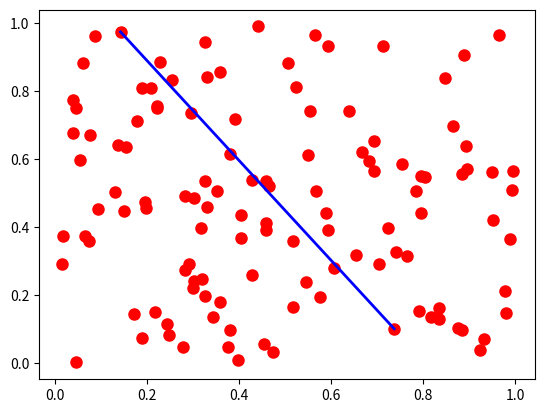

Generate this figure with matplotlib:
!pip3 install qutip==4.7.3 qutip-qip==0.3.0 numpy==1.25.2 scipy==1.11.2 matplotlib==3.5.2 jupytext==1.13.8 black==22.3.0 flake8==4.0.1 nbqa==1.3.1 isort==5.10.1

import matplotlib.pyplot as plt
import numpy as np
from scipy.special import factorial

10 + 5

10 - 157

4 / 3

(50 - 4) * 10 / 5

4**4

4**4.0

7 + 0.000000000000001

7 + 0.0000000000000001

0.1 + 0.2

np.exp(2.34)

np.sqrt(5)

np.sinc(0.5)

radius = 5
area = np.pi * radius**2
area

x = 10
x = (x**2 + 25) / 10
x

_freq = 8
Oscillator_Energy = 10
_freq * Oscillator_Energy

speed_of_light = 2.9979 * 10**8
spring_constant = np.sqrt(2 / 5)

"Hello Class"

"How was Hwajung's birthday party?"

a = "I like "  # There is a blank space at the end of this string.
b = "chicken and HOF"
a + b

temp = 23
text = "The temperature right now is"
print(text, temp)

shopping_list = ["eggs", "bread", "milk", "bananas"]

shopping_list[2]

shopping_list[0]

shopping_list[-1]

shopping_list[-2]

len(shopping_list)

shopping_list.append("apples")
shopping_list

shopping_list.remove("bread")
shopping_list

various_things = [1, "hello", -1.234, [-1, -2, -3]]
various_things

various_things[0]

various_things[-1]

various_things[3][1]

items = [
    "four calling birds",
    "three french hens",
    "two turtle doves",
    "a partridge in a pear tree",
]
for thing in items:
    print(thing)

for variable in items:
    print(variable)

for variable in items:
    print("My true love gave to me", variable)

shopping_list = ["eggs", "bread", "milk", "bananas", "apples"]

shopping_list[0]

shopping_list[0:3]

shopping_list[-2:]

shopping_list[0::2]

a = 5
b = 8
a > b

c = 0
c <= 0, c >= 0

a = 5
b = 6
a == b, a != b

t = True
f = False
t == 1, f == 0

a = -1
b = 4
c = 10
d = 11
a < b < c != d

[4, 5, 6] >= [4, 5, 7]

[4, 5, 6] <= [4, 5, 7]

"today" == "Today"

today = "friday"
if today == "friday":
    print("We have class today :(")  # this is a code block
else:
    print("No class today :)")  # this is also a code block

today = "thursday"
if today == "friday":
    print("We have class today :(")
elif today == "thursday":
    print("Our assignment is due today :(")
else:
    print("No class today :)")

n = 0
while n <= 10:  # evaluate code block until n>10
    print("The current value of n is:", n)
    n = n + 1  # increase the value of n by 1

for n in [1, 2, 3, 4, 5, 6, 7, 8, 9, 10]:
    if np.remainder(n, 2) == 0:
        print(n, "is even")
    else:
        print(n, "is odd")

for n in range(1, 11):
    if np.remainder(n, 2) == 0:
        print(n, "is even")
    else:
        print(n, "is odd")

for n in range(0, 11, 2):
    print(n)

n = 10
fib = [0, 1]
for i in range(2, n):
    fib.append(fib[i - 1] + fib[i - 2])
print(fib)

n = 2
fib = [0, 1]
while n < 10:
    fib.append(fib[n - 1] + fib[n - 2])
    n = n + 1
print(fib)

# This is an example script for the P461 class
# Here we will calculate the series expansion
# for sin(x) up to an arbitrary order N.
#
# [redacted]

N = 5  # The order of the series expansion
x = np.pi / 4.0  # The point at which we want to evaluate sine

ans = 0.0
for k in range(N + 1):
    ans = ans + (-1) ** k * x ** (1 + 2 * k) / factorial(1 + 2 * k)
print("Series approximation:", ans)
print("Error:", np.sin(x) - ans)

N = 5  # The order of the series expansion
x = np.pi / 4.0  # The point at which we want to evaluate sine


def sine_series(x, N):
    ans = 0.0
    for k in range(N + 1):
        ans = ans + (-1) ** k * x ** (1 + 2 * k) / factorial(1 + 2 * k)
    return ans


result = sine_series(x, N)
print("Series approximation:", result)
print("Error:", np.sin(x) - result)

def function_name(arg1, arg2):
    "Block of code to run"
    "..."
    return result

N = 100  # Number of points to generate


def random_coordinates(N):
    x_coords = []
    y_coords = []
    for n in range(N):
        xnew, ynew = np.random.random(2)
        x_coords.append(xnew)
        y_coords.append(ynew)
    return x_coords, y_coords


xc, yc = random_coordinates(N)
plt.plot(xc, yc, "ro", markersize=8)
plt.show()

N = 20  # Number of points to generate


def random_coordinates(N):
    x_coords = []
    y_coords = []
    for n in range(N):
        xnew, ynew = np.random.random(2)
        x_coords.append(xnew)
        y_coords.append(ynew)
    return x_coords, y_coords


def dist2d(x1, y1, x2, y2):
    return np.sqrt((x1 - x2) ** 2 + (y1 - y2) ** 2)


def max_dist(xc, yc):
    max_dist = 0.0
    num_points = len(xc)
    for ii in range(num_points):
        for jj in range(num_points):
            dist = dist2d(xc[ii], yc[ii], xc[jj], yc[jj])
            if dist > max_dist:
                max_dist = dist
                xvals = [xc[ii], xc[jj]]
                yvals = [yc[ii], yc[jj]]
    return max_dist, xvals, yvals


xc, yc = random_coordinates(N)
max_dist, pnt1, pnt2 = max_dist(xc, yc)
plt.plot(xc, yc, "ro", markersize=8)
plt.plot(pnt1, pnt2, "b-", lw=2)
plt.show()

def max_dist(xc, yc):
    """
    Finds the maximum distance between any two points
    in a collection of 2D points.  The points corresponding
    to this distance are also returned.

    Parameters
    ----------
    xc : list
        List of x-coordinates
    yc : list
        List of y-coordinates

    Returns
    -------
    max_dist : float
        Maximum distance
    xvals : list
        x-coodinates of two points
    yvals : list
        y-coordinates of two points

    """
    max_dist = 0.0  # initialize max_dist
    num_points = len(xc)  # number of points in collection
    for ii in range(num_points):
        for jj in range(num_points):
            dist = dist2d(xc[ii], yc[ii], xc[jj], yc[jj])
            if dist > max_dist:
                max_dist = dist
                xvals = [xc[ii], xc[jj]]
                yvals = [yc[ii], yc[jj]]
    return max_dist, xvals, yvals